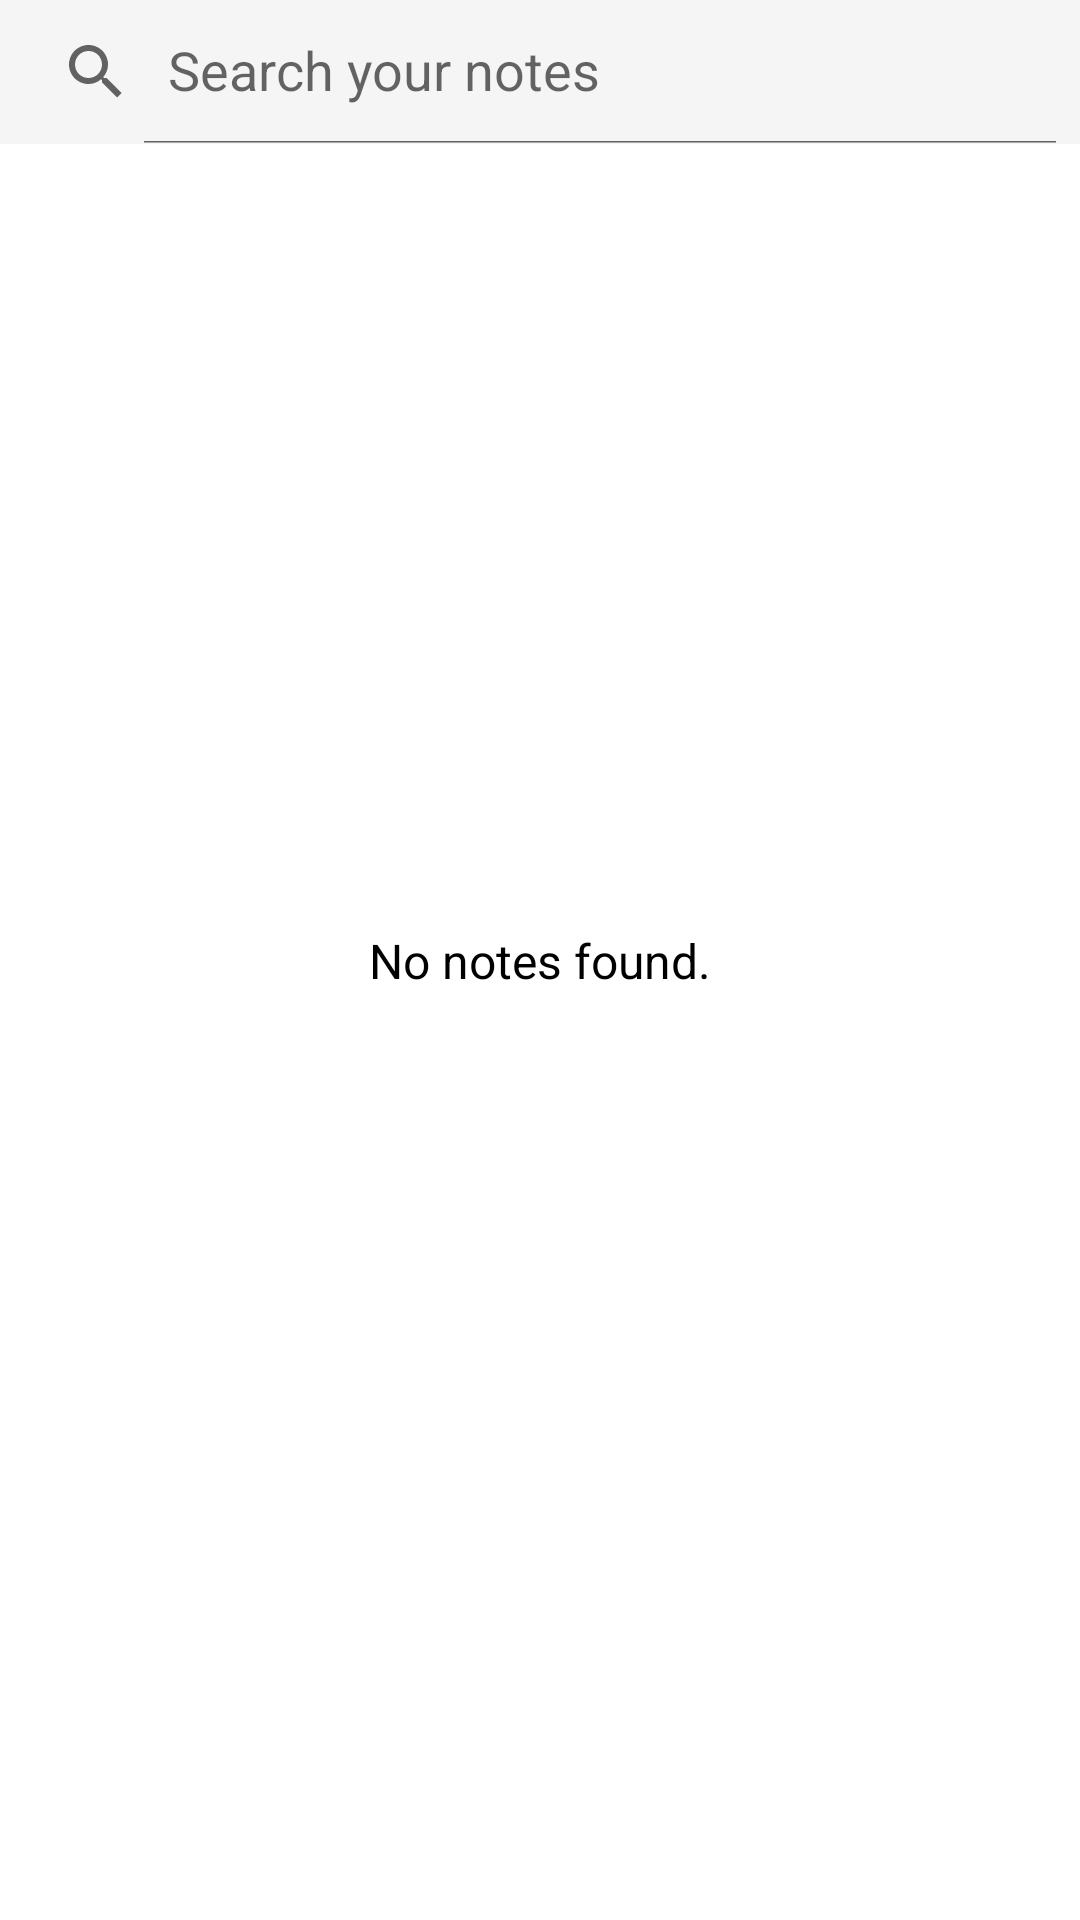

Android layout source for this screen:
<!-- AndroidManifest.xml: application theme AppTheme -->
<!-- res/layout/fragment_search.xml -->
<?xml version="1.0" encoding="utf-8"?>
<layout xmlns:android="http://schemas.android.com/apk/res/android"
    xmlns:tools="http://schemas.android.com/tools"
    xmlns:app="http://schemas.android.com/apk/res-auto">

    <androidx.constraintlayout.widget.ConstraintLayout
        android:layout_width="match_parent"
        android:layout_height="match_parent">

    <androidx.appcompat.widget.SearchView
        android:id="@+id/searchView"
        android:layout_width="match_parent"
        android:layout_height="wrap_content"
        android:background="@color/colorGray"
        app:iconifiedByDefault="false"
        app:layout_constraintStart_toStartOf="parent"
        app:layout_constraintTop_toTopOf="parent"
        app:queryHint="@string/search_hint" />

    <androidx.recyclerview.widget.RecyclerView
        android:id="@+id/searchResultsRv"
        android:layout_width="match_parent"
        android:layout_height="0dp"
        app:layout_constraintTop_toBottomOf="@+id/searchView"
        app:layout_constraintBottom_toBottomOf="parent"
        android:layout_marginTop="4dp"
        />

        <TextView
            style="@style/BottomTvStyle"
            android:id="@+id/noNoteTv"
            android:layout_width="match_parent"
            android:layout_height="wrap_content"
            app:layout_constraintTop_toTopOf="parent"
            app:layout_constraintBottom_toBottomOf="parent"
            android:text="@string/no_note"
            android:gravity="center"
            />
    </androidx.constraintlayout.widget.ConstraintLayout>

</layout>
<!-- resources referenced by this layout -->
<resources>
  <color name="colorGray">#F5F5F5</color>
  <string name="no_note">No notes found.</string>
  <string name="search_hint">Search your notes</string>
  <style name="BottomTvStyle" parent="android:Widget.TextView">
          <item name="android:textColor">@android:color/black</item>
          <item name="android:textStyle">normal</item>
          <item name="android:textSize">16sp</item>
          <item name="android:padding">16dp</item>
          <item name="android:layout_height">56dp</item>
      </style>
  <style name="AppTheme" parent="Theme.MaterialComponents.Light.NoActionBar">
          
          <item name="colorPrimary">@color/colorPrimary</item>
          <item name="colorPrimaryDark">@color/colorPrimaryDark</item>
          <item name="colorAccent">@color/colorAccent</item>
      </style>
  <color name="colorPrimary">@android:color/white</color>
  <color name="colorPrimaryDark">@android:color/darker_gray</color>
  <color name="colorAccent">@android:color/holo_orange_dark</color>
</resources>
